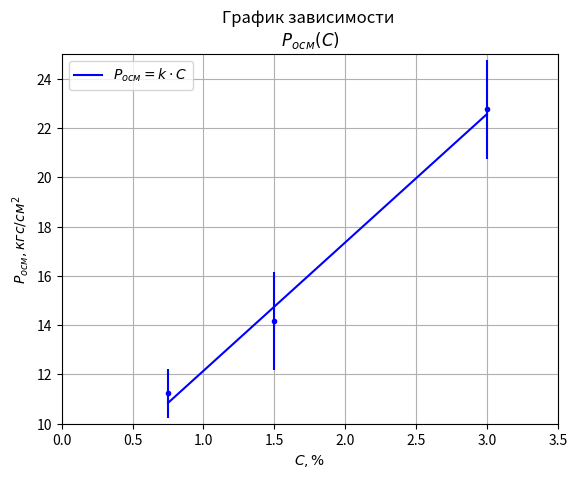

Reproduce this figure in Python.
from matplotlib import pyplot
import numpy

x_1 = [0.75, 1.5, 3]
y_1 = [11.235, 14.17, 22.76]
er_1 = [1, 2, 2]

coeffs = numpy.polyfit(x_1, y_1, 1)
k = coeffs[0]
b = coeffs[1]
line_points = [k * number + b for number in x_1]
pyplot.scatter(x_1, y_1, s=7., color='red')
line1, = pyplot.plot(x_1, line_points, color='b')
pyplot.errorbar(x_1, y_1, yerr=er_1, fmt='.', color='b', ecolor='b')
print(k)

pyplot.ylabel('$P_{осм}, кгс/см^2$')
pyplot.xlabel('$C, \\%$')
pyplot.xlim(0, 3.5)
pyplot.ylim(10, 25)
pyplot.grid()
pyplot.title("График зависимости \n $P_{осм}(C)$ ")
pyplot.legend((line1,), ['$P_{осм} = k \\cdot C$'], loc='upper left')
pyplot.savefig('P(C)')
pyplot.show()
